Run: headless pygame with SDL's dummy video driver; simulated clock (each Clock.tick advances the game by its frame time, no real sleeping); random seed 0; keys injected as events and as key.get_pressed() state; no mouse input.
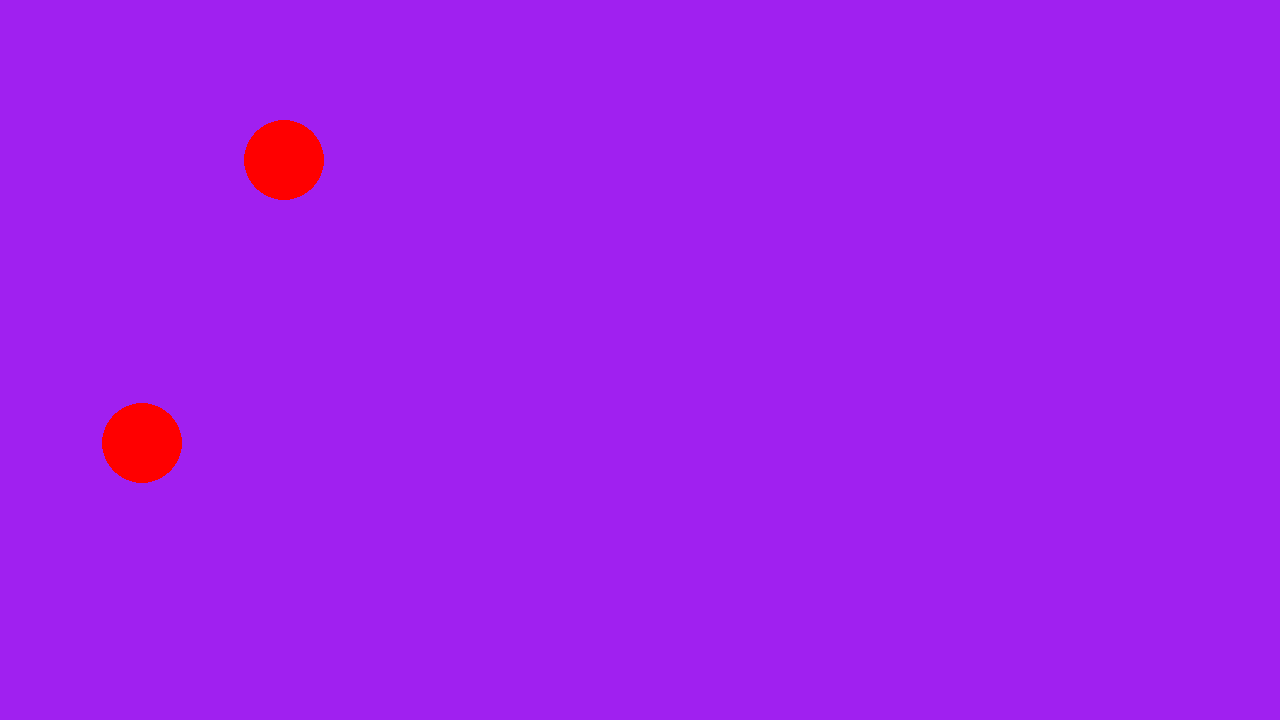
Frame 1 of 4 · flips 1–60 · no input
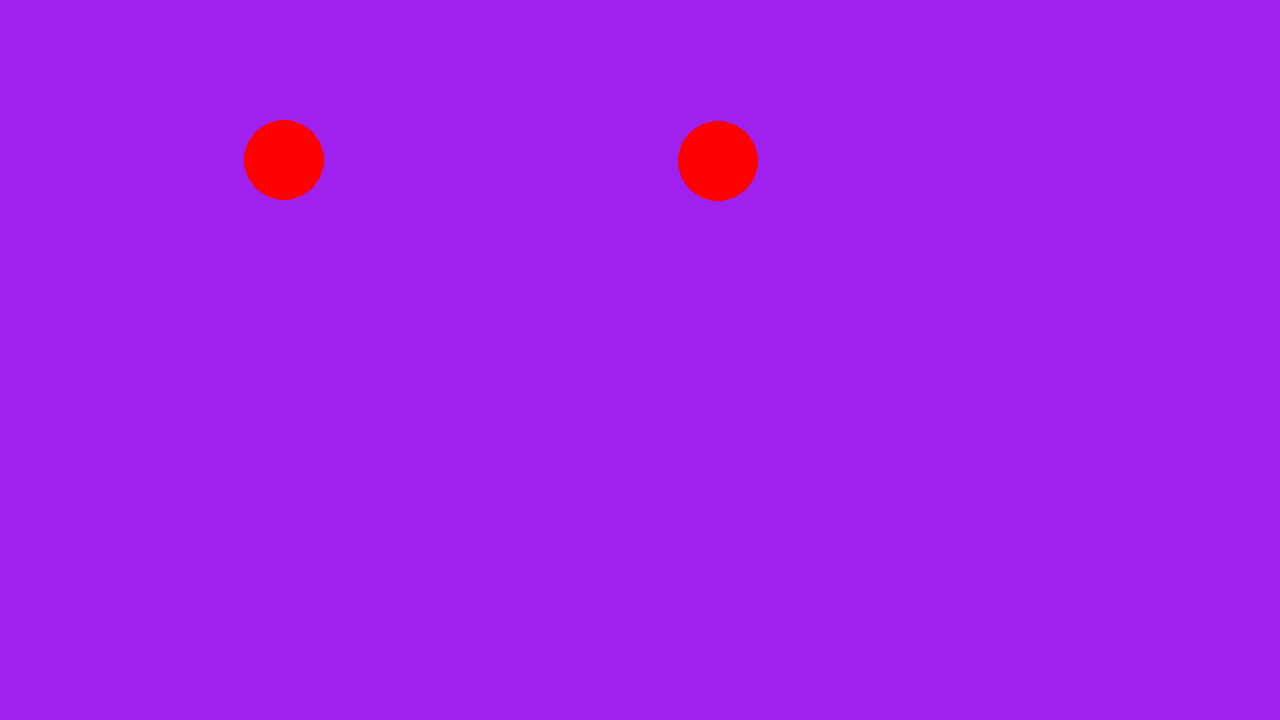
Frame 2 of 4 · flips 61–180 · tapped SPACE, RETURN · held RIGHT (→), D
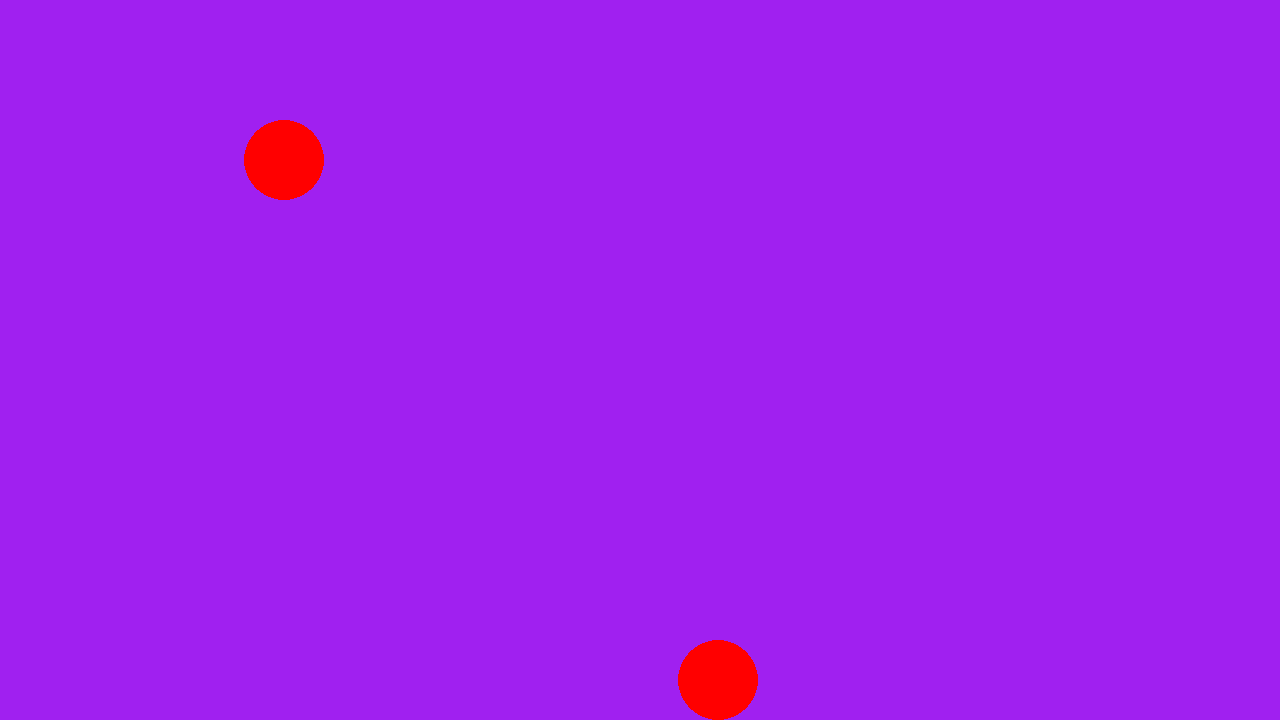
Frame 3 of 4 · flips 181–300 · held DOWN (↓), S
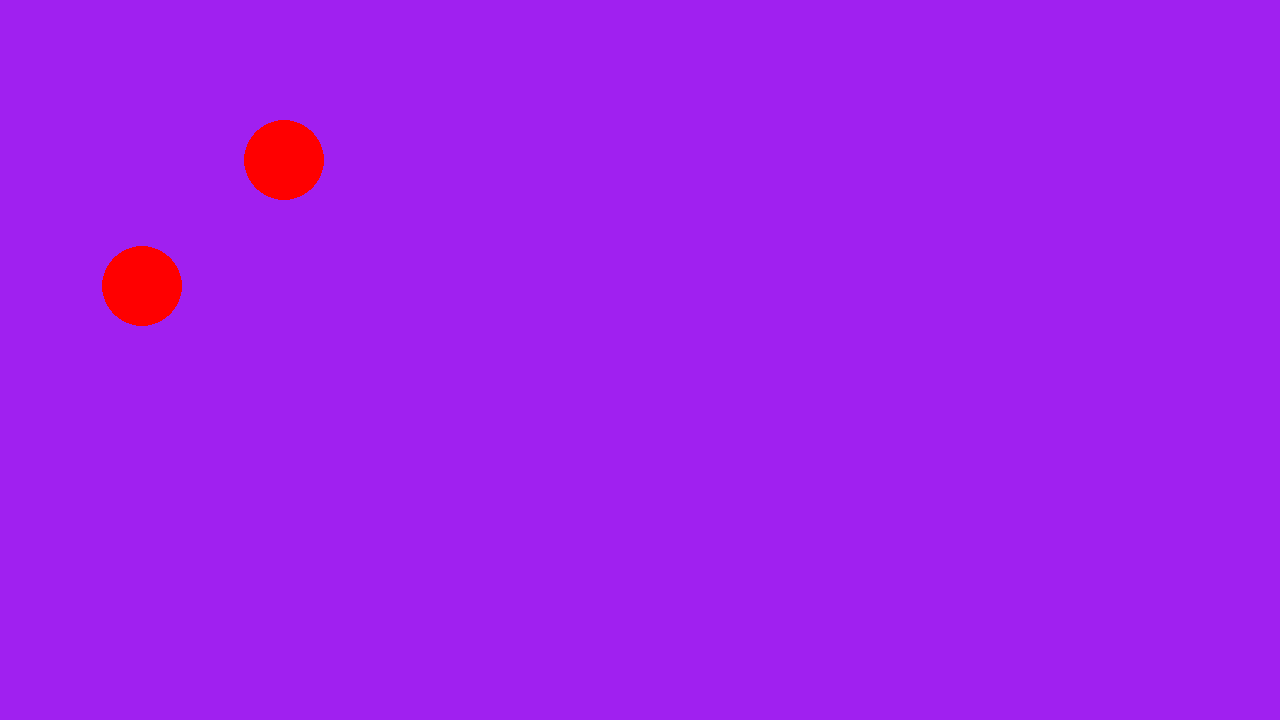
Frame 4 of 4 · flips 301–420 · held LEFT (←), A, UP (↑), W

The pygame program that drew these frames:

import pygame

grav_constant = 6.674e-11

class camera:
    def __init__(self, zoom, pos):
        self.zoom = zoom # compared to in-game. zoom = 1 means 1:1 correspondence
        self.pos = pygame.Vector2(pos) # position of the top left corner of the camera in in-game coordinates
    def world_to_screen(self, world_pos):
        return world_pos * camera.zoom + camera.pos
    def scale(self, rad):
        return rad * camera.zoom

class body:
    def __init__(self, mass, rad, pos, vel, acc):
        self.mass = mass
        self.rad = rad
        self.pos = pygame.Vector2(pos)
        self.vel = pygame.Vector2(vel)
        self.acc = pygame.Vector2(acc)
    def update_state(self, dt):
        self.vel += self.acc * dt
        self.pos += self.vel * dt

def wall_collision(body, x_min, x_max, y_min, y_max):
    if body.pos.x - body.rad <= x_min:
        body.pos.x = x_min + body.rad
        body.vel.x = -body.vel.x
    if body.pos.x + body.rad >= x_max:
        body.pos.x = x_max - body.rad
        body.vel.x = -body.vel.x
    if body.pos.y - body.rad <= y_min:
        body.pos.y = y_min + body.rad
        body.vel.y = -body.vel.y
    if body.pos.y + body.rad >= y_max:
        body.pos.y = y_max - body.rad
        body.vel.y = -body.vel.y

def grav_update(body1, body2):
    vec12 = body2.pos - body1.pos
    body1.acc = (grav_constant * body1.mass * body2.mass / (pygame.Vector2.magnitude(vec12) ** 2) ) * pygame.Vector2.normalize(vec12)
    body2.acc = (grav_constant * body1.mass * body2.mass / (pygame.Vector2.magnitude(vec12) ** 2) ) * pygame.Vector2.normalize(-vec12)

pygame.init()
screen = pygame.display.set_mode((1280, 720))
clock = pygame.time.Clock()
running = True
dt = 0
dtxd = 0.01

camera = camera(1, pygame.Vector2(0, 0))

init_pos = pygame.Vector2(screen.get_width() / 9, screen.get_height() / 9)
ball = body(100000000000000, 40, init_pos, pygame.Vector2(0, 0), pygame.Vector2(0, 5000))
ball2 = body(10, 40, init_pos*2, pygame.Vector2(0, 0), pygame.Vector2(0, 0))

while running:
    # poll for events
    # pygame.QUIT event means the user clicked X to close your window
    for event in pygame.event.get():
        if event.type == pygame.QUIT:
            running = False

    screen.fill("purple")

    keys = pygame.key.get_pressed()
    if keys[pygame.K_w]:
        ball.pos.y -= 300 * dt
    if keys[pygame.K_s]:
        ball.pos.y += 300 * dt
    if keys[pygame.K_a]:
        ball.pos.x -= 300 * dt
    if keys[pygame.K_d]:
        ball.pos.x += 300 * dt
    
    # grav_update(ball, ball2)
    ball.update_state(dtxd)
    ball2.update_state(dtxd)
    wall_collision(ball, 0, 1280, 0, 720)
    wall_collision(ball2, 0, 1280, 0, 720)

    pygame.draw.circle(screen, "red", camera.world_to_screen(ball.pos), camera.scale(ball.rad))
    pygame.draw.circle(screen, "red", camera.world_to_screen(ball2.pos), camera.scale(ball2.rad))
    pygame.display.flip()

    dt = clock.tick(60) / 1000
pygame.quit()
